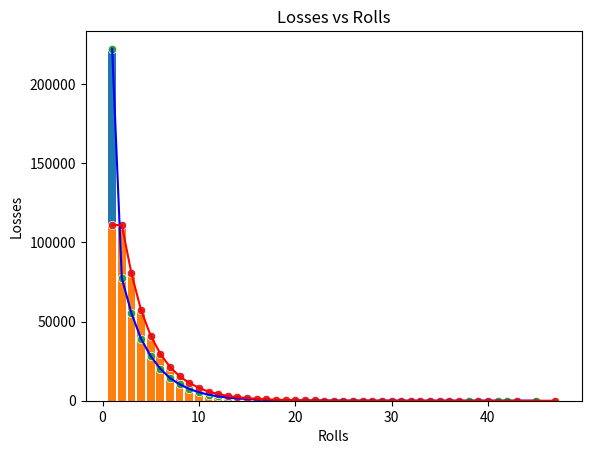

Write the Python code that produced this figure.
import random
import numpy as np
import pandas as pd
import matplotlib.pyplot as plt
import seaborn as sns

rolls = 0

wins={}
losses={}

def add_win(key):
    if key in wins:
        wins[key] += 1
    else:
        wins[key] = 1

def add_lose(key):
    if key in losses:
        losses[key] += 1
    else:
        losses[key] = 1

def roll_dice():
    """Roll two dice and return their face values as a tuple."""
    global rolls
    rolls+=1
    die1 = random.randrange(1, 7)
    die2 = random.randrange(1, 7)
    return (die1, die2) # pack die face values into a tuple

def display_dice(dice):
    """Display one roll of the two dice."""
    die1, die2 = dice # unpack the tuple into variables die1 and die2
    #print(f'Player rolled {die1} + {die2} = {sum(dice)}')
    

def play_game():
    die_values = roll_dice() # first roll
    display_dice(die_values)

    # determine game status and point, based on first roll
    sum_of_dice = sum(die_values)
    if sum_of_dice in (7, 11): # win
        game_status = 'WON'
    elif sum_of_dice in (2, 3, 12): # lose
        game_status = 'LOST'
    else: # remember point
        game_status = 'CONTINUE'
        my_point = sum_of_dice
        #print('Point is', my_point)
        
    # continue rolling until player wins or loses
    while game_status == 'CONTINUE':
        die_values = roll_dice()
        display_dice(die_values)
        sum_of_dice = sum(die_values)
        if sum_of_dice == my_point: # win by making point
            game_status = 'WON'
        elif sum_of_dice == 7: # lose by rolling 7
            game_status = 'LOST'
            
    # display "wins" or "loses" message
    if game_status == 'WON':
        #print('Player wins')
        add_win(rolls)
    else:
        #print('Player loses')
        add_lose(rolls)
        
    # print('{} - rolls = {}'.format(game_status, rolls))

def main():
    global rolls
    for i in range(1, 1000001):
        play_game()
        rolls=0
    
    #percentage of won games
    wins_percentage = (sum(wins.values())/1000000)*100
    wins_percentage = round(wins_percentage,2)
    print("Percentage of wins: {}%".format(wins_percentage))

    #percentage of loss games
    losses_percentage = (sum(losses.values())/1000000)*100
    losses_percentage = round(losses_percentage,2)
    print("Percentage of losses: {}%".format(losses_percentage))

    #percentage of total games on given roll
    wins_rolls = list(wins.keys())
    # wins_rolls = [int(x) for x in wins_rolls] #convert elements from str to int
    wins_rolls = sorted(wins_rolls) #sort the array

    wins_total_rolls = sum(wins.values())

    #percentage of wins based on rolls
    resolved = []
    cumulative = []
    for i in wins_rolls:
        avg = (wins[i]/wins_total_rolls)*100
        resolved.append(avg)

    cumulative = np.cumsum(resolved)

    count=0
    print("Rolls   Resolved   Cumulative")
    for i in wins_rolls:
        print("{}   {}%   {}%".format(wins_rolls[count], resolved[count], cumulative[count]))
        count+=1
    
def visualisation():
    #define the data frames
    wins_df = pd.DataFrame(list(wins.items()), columns=['Rolls', 'Wins'])
    losses_df = pd.DataFrame(list(losses.items()), columns=['Rolls', 'Losses'])
    
    #visualize wins/losses vs rolls using matplotlib
    #wins
    plt.bar(wins_df['Rolls'], wins_df['Wins'])
    plt.title("Wins vs Rolls")
    plt.xlabel('Rolls')
    plt.ylabel('Wins')
    plt.show()
    plt.savefig('wins_vs_rolls.png')
    #losses
    plt.bar(losses_df['Rolls'], losses_df['Losses'])
    plt.title("Losses vs Rolls")
    plt.xlabel('Rolls')
    plt.ylabel('Losses')
    plt.show()
    plt.savefig('losses_vs_rolls.png')
    
    #visualize wins/losses vs rolls using seaborn
    sns.lineplot(x='Rolls', y='Wins', data=wins_df, color='blue')
    sns.lineplot(x='Rolls', y='Losses', data=losses_df, color='red')
    
    #scatter wins/losses vs rolls using seaborn
    #wins
    sns.scatterplot(x='Rolls',y='Wins',data=wins_df)
    plt.show()
    plt.savefig('scatter_wins_vs_rolls.png')
    #losses
    sns.scatterplot(x='Rolls',y='Losses',data=losses_df)
    plt.show()
    plt.savefig('scatter_losses_vs_rolls.png')

if __name__ == "__main__":
    main()
    visualisation()